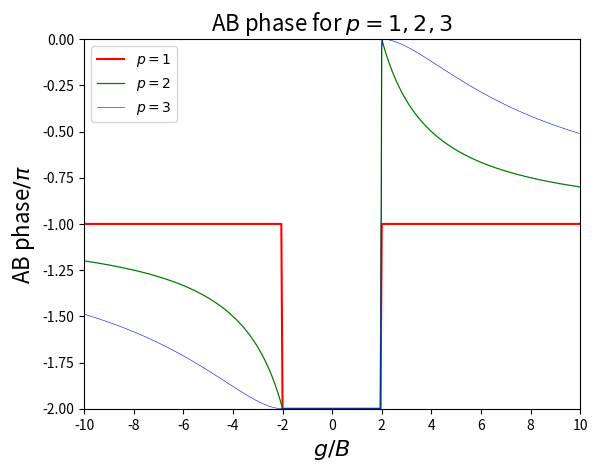

Python code for this plot:
import numpy as np
import matplotlib.pyplot as plt



B=1

def thetaABp1(g):
    if np.abs(g)<=2*B:
        return -2
    else:
        return -1

def thetaABp2(g):
    if np.abs(g)<=2*B:
        return -2
    else:
        return -1+2*B/g

def thetaABp3(g):
    if np.abs(g)<=2*B:
        return -2
    else:
        lmd = (108 * B / g + 1 / 2 * (46656 * B ** 2 / g ** 2 + 2916) ** (1 / 2)) ** (1 / 3)
        x0 = -lmd / 3 + 3 / lmd
        return -1-(g*x0**2+2*B*x0)/(B*x0**2-g*x0-3*B)


n=10
gVals=np.arange(-n,n+0.1,0.05)

thABp1=[thetaABp1(g) for g in gVals]
thABp2=[thetaABp2(g) for g in gVals]
thABp3=[thetaABp3(g) for g in gVals]
xVals=np.arange(-10,12,2)
ftSize=16
plt.figure()
plt.plot(gVals,thABp1,label="$p=1$",color="red",linewidth=1.5)
plt.plot(gVals,thABp2,label="$p=2$",color="green",linewidth=0.9)
plt.plot(gVals,thABp3,label="$p=3$",color="blue",linewidth=0.4)
plt.xticks(xVals)
# plt.hlines(y=-1, xmin=-n, xmax=n, linewidth=0.05, color='k',linestyles="dotted")
plt.xlim((-n,n))
plt.ylim((-2,0))
plt.xlabel("$g/B$",fontsize=ftSize)
plt.ylabel("AB phase$/\pi$",fontsize=ftSize)
plt.legend(loc="best")
plt.title("AB phase for $p=1,2,3$",fontsize=ftSize)
plt.savefig("ABPhase.eps")
plt.close()
